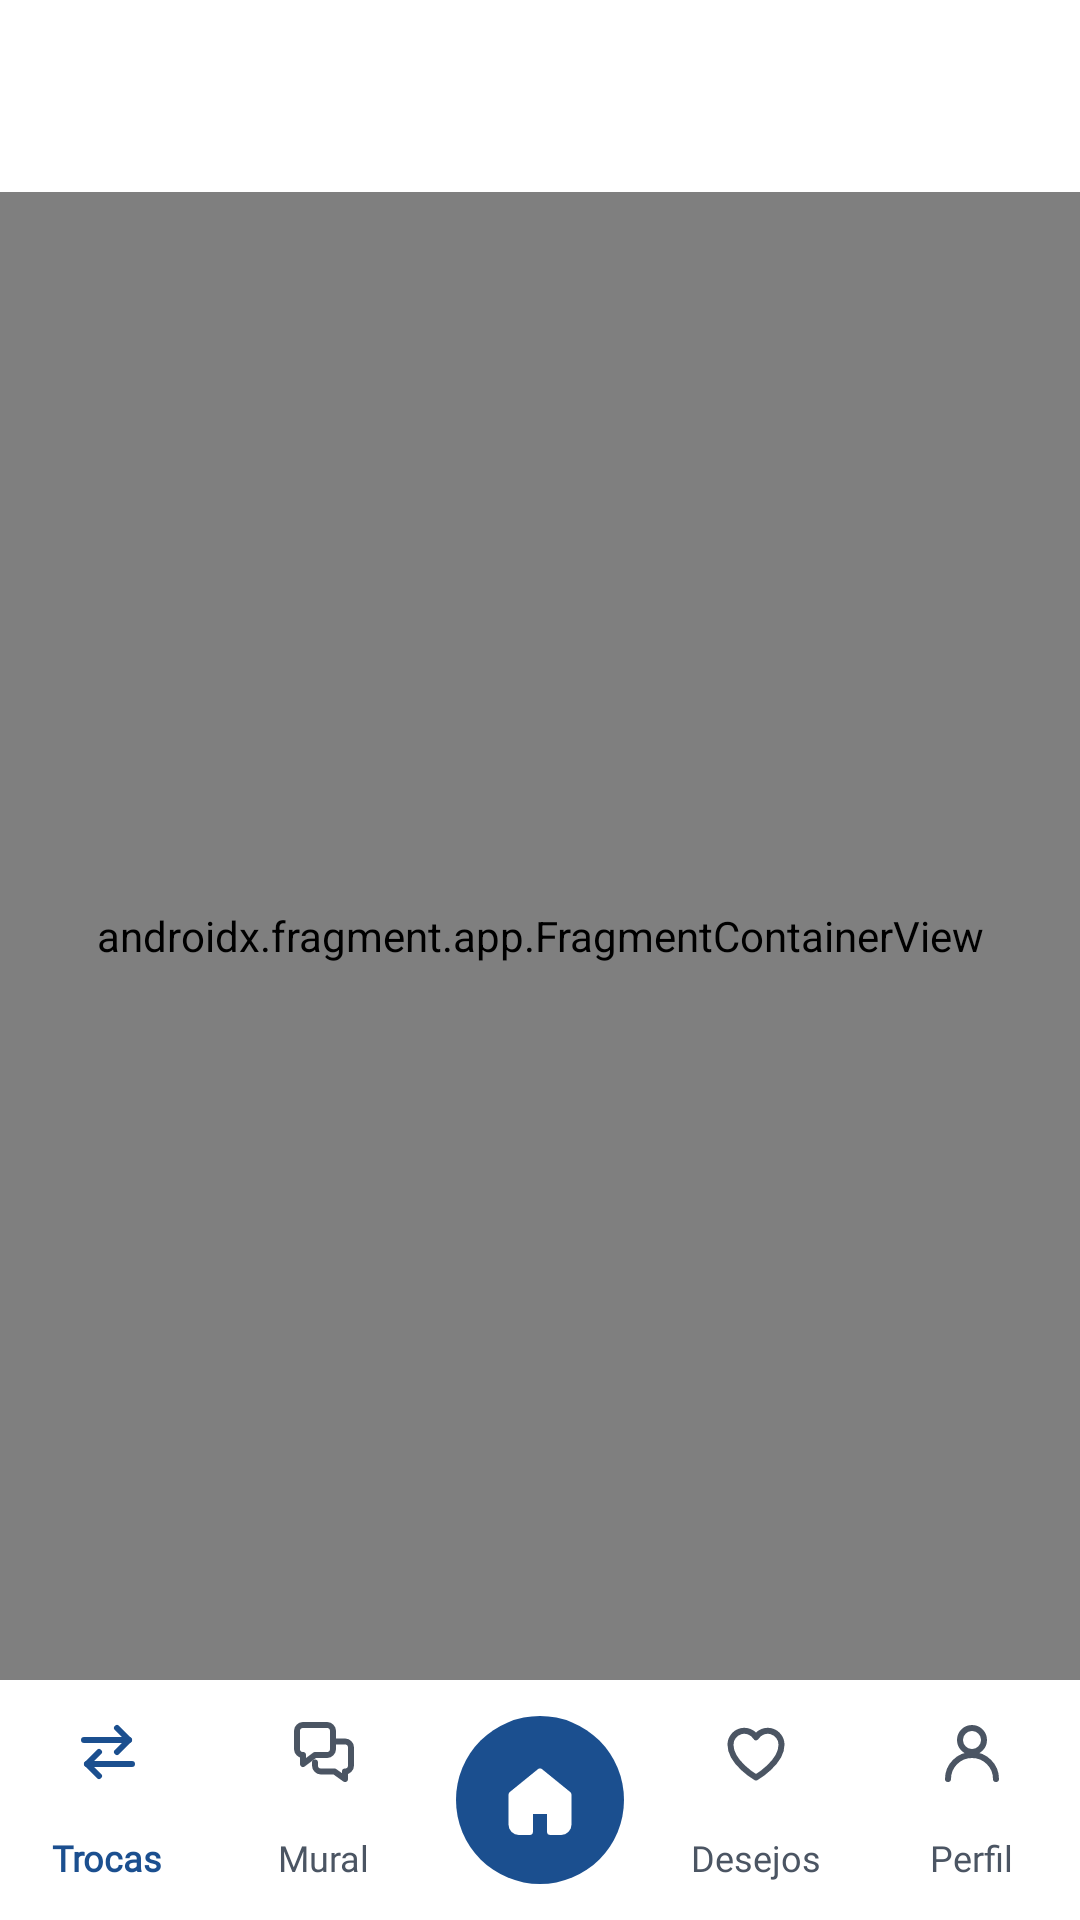

Write the Android layout XML for this screen, with the resource values it uses.
<!-- AndroidManifest.xml: application theme Theme.LeiaUFMS -->
<!-- res/layout/activity_main.xml -->
<?xml version="1.0" encoding="utf-8"?>
<LinearLayout xmlns:android="http://schemas.android.com/apk/res/android"
    xmlns:app="http://schemas.android.com/apk/res-auto"
    android:id="@+id/root"
    android:layout_width="match_parent"
    android:layout_height="match_parent"
    android:background="@color/leia_background"
    android:clipChildren="false"
    android:clipToPadding="false"
    android:orientation="vertical">

    <com.google.android.material.appbar.MaterialToolbar
        android:id="@+id/toolbar"
        android:layout_width="match_parent"
        android:layout_height="?attr/actionBarSize" />

    <FrameLayout
        android:layout_width="match_parent"
        android:layout_height="0dp"
        android:layout_weight="1">

        <androidx.fragment.app.FragmentContainerView
            android:id="@+id/nav_host"
            android:name="androidx.navigation.fragment.NavHostFragment"
            android:layout_width="match_parent"
            android:layout_height="match_parent"
            app:defaultNavHost="true"
            app:navGraph="@navigation/nav_main" />

        <include
            android:id="@+id/banner"
            layout="@layout/view_in_app_banner" />
    </FrameLayout>

    <include
        android:id="@+id/meeting"
        layout="@layout/view_meeting_bar" />

    
    <FrameLayout
        android:id="@+id/bottom_bar"
        android:layout_width="match_parent"
        android:layout_height="wrap_content"
        android:clipChildren="false"
        android:clipToPadding="false">

        <com.google.android.material.bottomnavigation.BottomNavigationView
            android:id="@+id/bottom_nav"
            android:layout_width="match_parent"
            android:layout_height="wrap_content"
            app:menu="@menu/bottom_nav" />

        
        <View
            android:layout_width="@dimen/home_slot"
            android:layout_height="@dimen/home_slot_height"
            android:layout_gravity="top|center_horizontal"
            android:background="@color/leia_surface"
            android:elevation="@dimen/elevation_hero"
            android:importantForAccessibility="no"
            android:outlineProvider="none" />

        <com.google.android.material.floatingactionbutton.FloatingActionButton
            android:id="@+id/home_ball"
            android:layout_width="wrap_content"
            android:layout_height="wrap_content"
            android:layout_gravity="top|center_horizontal"
            android:layout_marginTop="@dimen/home_ball_offset"
            android:contentDescription="@string/tab_home"
            app:backgroundTint="@color/leia_primary"
            app:elevation="@dimen/elevation_hero"
            app:fabCustomSize="@dimen/home_ball"
            app:shapeAppearanceOverlay="@style/ShapeAppearance.Leia.Circle"
            app:borderWidth="0dp"
            app:maxImageSize="@dimen/icon_home_ball"
            app:srcCompat="@drawable/ic_home_filled"
            app:tint="@color/leia_on_primary" />
    </FrameLayout>
</LinearLayout>
<!-- res/layout/view_in_app_banner.xml (included above) -->
<?xml version="1.0" encoding="utf-8"?>
<com.google.android.material.card.MaterialCardView xmlns:android="http://schemas.android.com/apk/res/android"
    xmlns:app="http://schemas.android.com/apk/res-auto"
    android:id="@+id/banner_card"
    android:layout_width="match_parent"
    android:layout_height="wrap_content"
    android:layout_gravity="top"
    android:layout_margin="@dimen/space_xs"
    android:clickable="true"
    android:focusable="true"
    android:visibility="gone"
    app:cardBackgroundColor="@color/leia_surface"
    app:cardElevation="@dimen/elevation_hero"
    app:shapeAppearance="@style/ShapeAppearance.Leia.Large"
    app:strokeColor="@color/leia_outline_variant"
    app:strokeWidth="1dp">

    <LinearLayout
        android:layout_width="match_parent"
        android:layout_height="wrap_content"
        android:gravity="center_vertical"
        android:orientation="horizontal"
        android:padding="@dimen/space_s">

        <ImageView
            android:id="@+id/banner_icon"
            android:layout_width="@dimen/avatar_small"
            android:layout_height="@dimen/avatar_small"
            android:background="@drawable/bg_circle_primary"
            android:importantForAccessibility="no"
            android:padding="@dimen/space_xs"
            android:src="@drawable/ic_swap" />

        <LinearLayout
            android:layout_width="0dp"
            android:layout_height="wrap_content"
            android:layout_marginStart="@dimen/space_s"
            android:layout_weight="1"
            android:orientation="vertical">

            <TextView
                android:id="@+id/banner_title"
                android:layout_width="match_parent"
                android:layout_height="wrap_content"
                android:maxLines="2"
                android:ellipsize="end"
                android:textAppearance="@style/TextAppearance.Leia.Title"
                android:textColor="@color/leia_on_background" />

            <TextView
                android:id="@+id/banner_text"
                android:layout_width="match_parent"
                android:layout_height="wrap_content"
                android:ellipsize="end"
                android:maxLines="2"
                android:textAppearance="@style/TextAppearance.Leia.BodySmall"
                android:textColor="@color/leia_on_surface_variant" />
        </LinearLayout>

        <ImageButton
            android:id="@+id/banner_close"
            android:layout_width="@dimen/touch_target"
            android:layout_height="@dimen/touch_target"
            android:background="?attr/selectableItemBackgroundBorderless"
            android:contentDescription="@string/action_close"
            android:src="@drawable/ic_close"
            app:tint="@color/leia_on_surface_variant" />
    </LinearLayout>
</com.google.android.material.card.MaterialCardView>
<!-- res/layout/view_meeting_bar.xml (included above) -->
<?xml version="1.0" encoding="utf-8"?>
<com.google.android.material.card.MaterialCardView xmlns:android="http://schemas.android.com/apk/res/android"
    xmlns:app="http://schemas.android.com/apk/res-auto"
    android:id="@+id/meeting_bar"
    android:layout_width="match_parent"
    android:layout_height="wrap_content"
    android:layout_marginStart="@dimen/space_xs"
    android:layout_marginEnd="@dimen/space_xs"
    android:layout_marginBottom="@dimen/meeting_bar_clearance"
    android:clickable="true"
    android:focusable="true"
    android:visibility="gone"
    app:cardBackgroundColor="@color/leia_success_container"
    app:cardElevation="@dimen/elevation_hero"
    app:strokeWidth="0dp">

    <LinearLayout
        android:layout_width="match_parent"
        android:layout_height="wrap_content"
        android:gravity="center_vertical"
        android:orientation="horizontal"
        android:padding="@dimen/space_s">

        <include
            android:id="@+id/meet_cover"
            layout="@layout/view_cover"
            android:layout_width="@dimen/icon_box"
            android:layout_height="@dimen/cover_mini_height" />

        <LinearLayout
            android:layout_width="0dp"
            android:layout_height="wrap_content"
            android:layout_marginStart="@dimen/space_s"
            android:layout_weight="1"
            android:importantForAccessibility="noHideDescendants"
            android:orientation="vertical">

            <TextView
                android:id="@+id/meet_when"
                android:layout_width="match_parent"
                android:layout_height="wrap_content"
                android:drawablePadding="@dimen/space_xxs"
                android:gravity="center_vertical"
                android:textAppearance="@style/TextAppearance.Leia.Title"
                android:textColor="@color/leia_on_success_container"
                app:drawableStartCompat="@drawable/ic_schedule"
                app:drawableTint="@color/leia_on_success_container" />

            <TextView
                android:id="@+id/meet_where"
                android:layout_width="match_parent"
                android:layout_height="wrap_content"
                android:drawablePadding="@dimen/space_xxs"
                android:ellipsize="end"
                android:gravity="center_vertical"
                android:maxLines="1"
                android:textAppearance="@style/TextAppearance.Leia.Label"
                android:textColor="@color/leia_on_success_container"
                app:drawableStartCompat="@drawable/ic_place"
                app:drawableTint="@color/leia_on_success_container" />

            
            <TextView
                android:id="@+id/meet_me"
                android:layout_width="match_parent"
                android:layout_height="wrap_content"
                android:drawablePadding="@dimen/space_xxs"
                android:gravity="center_vertical"
                android:textAppearance="@style/TextAppearance.Leia.Label"
                android:textColor="@color/leia_on_success_container"
                android:visibility="gone"
                app:drawableStartCompat="@drawable/ic_walk"
                app:drawableTint="@color/leia_on_success_container" />

            <TextView
                android:id="@+id/meet_other"
                android:layout_width="match_parent"
                android:layout_height="wrap_content"
                android:drawablePadding="@dimen/space_xxs"
                android:gravity="center_vertical"
                android:textAppearance="@style/TextAppearance.Leia.Label"
                android:textColor="@color/leia_on_success_container"
                android:visibility="gone"
                app:drawableStartCompat="@drawable/ic_person"
                app:drawableTint="@color/leia_on_success_container" />
        </LinearLayout>

        <ImageView
            android:id="@+id/meet_chevron"
            android:layout_width="@dimen/icon_m"
            android:layout_height="@dimen/icon_m"
            android:importantForAccessibility="no"
            android:src="@drawable/ic_chevron_right"
            app:tint="@color/leia_on_success_container" />
    </LinearLayout>
</com.google.android.material.card.MaterialCardView>
<!-- res/layout/view_cover.xml (included above) -->
<?xml version="1.0" encoding="utf-8"?>
<FrameLayout xmlns:android="http://schemas.android.com/apk/res/android"
    xmlns:app="http://schemas.android.com/apk/res-auto"
    android:id="@+id/cover"
    android:layout_width="@dimen/cover_width"
    android:layout_height="@dimen/cover_height"
    android:importantForAccessibility="noHideDescendants">

    <com.google.android.material.imageview.ShapeableImageView
        android:id="@+id/cover_image"
        android:layout_width="match_parent"
        android:layout_height="match_parent"
        android:background="@color/leia_primary_container"
        android:scaleType="centerCrop"
        app:shapeAppearanceOverlay="@style/ShapeAppearance.Leia.Small" />

    <TextView
        android:id="@+id/cover_text"
        android:layout_width="match_parent"
        android:layout_height="match_parent"
        android:gravity="center"
        android:padding="@dimen/space_xxs"
        android:textAppearance="@style/TextAppearance.Leia.BookTitle"
        android:textColor="@color/leia_on_primary_container" />
</FrameLayout>
<!-- resources referenced by this layout -->
<resources>
  <color name="leia_background">#FFFFFF</color>
  <color name="leia_on_background">#111827</color>
  <color name="leia_on_primary">#FFFFFF</color>
  <color name="leia_on_primary_container">#0D2A4D</color>
  <color name="leia_on_success_container">#14532D</color>
  <color name="leia_on_surface_variant">#4B5563</color>
  <color name="leia_outline_variant">#E5E7EB</color>
  <color name="leia_primary">#1B4F8F</color>
  <color name="leia_primary_container">#E3ECF8</color>
  <color name="leia_success_container">#DCFCE7</color>
  <color name="leia_surface">#FFFFFF</color>
  <dimen name="avatar_small">40dp</dimen>
  <dimen name="cover_height">96dp</dimen>
  <dimen name="cover_mini_height">60dp</dimen>
  <dimen name="cover_width">64dp</dimen>
  <dimen name="elevation_hero">6dp</dimen>
  <dimen name="home_ball">56dp</dimen>
  <dimen name="home_ball_offset">12dp</dimen>
  <dimen name="home_slot">80dp</dimen>
  <dimen name="home_slot_height">80dp</dimen>
  <dimen name="icon_box">44dp</dimen>
  <dimen name="icon_home_ball">28dp</dimen>
  <dimen name="icon_m">24dp</dimen>
  <dimen name="meeting_bar_clearance">4dp</dimen>
  <dimen name="space_s">12dp</dimen>
  <dimen name="space_xs">8dp</dimen>
  <dimen name="space_xxs">4dp</dimen>
  <dimen name="touch_target">48dp</dimen>
  <string name="action_close">Fechar</string>
  <string name="tab_home">Início</string>
  <style name="ShapeAppearance.Leia.Circle" parent="">
          <item name="cornerFamily">rounded</item>
          <item name="cornerSize">50%</item>
      </style>
  <style name="ShapeAppearance.Leia.Large" parent="ShapeAppearance.Material3.Corner.Large">
          <item name="cornerFamily">rounded</item>
          <item name="cornerSize">@dimen/radius_l</item>
      </style>
  <style name="ShapeAppearance.Leia.Small" parent="ShapeAppearance.Material3.Corner.Small">
          <item name="cornerFamily">rounded</item>
          <item name="cornerSize">@dimen/radius_s</item>
      </style>
  <style name="Theme.LeiaUFMS" parent="Base.Theme.LeiaUFMS" />
  <dimen name="radius_l">16dp</dimen>
  <dimen name="radius_s">8dp</dimen>
  <color name="leia_tertiary">#8A5A12</color>
  <color name="leia_on_tertiary">#FFFFFF</color>
  <color name="leia_tertiary_container">#FDF0D5</color>
  <color name="leia_on_tertiary_container">#3D2A08</color>
  <color name="leia_error">#B42318</color>
  <color name="leia_on_error">#FFFFFF</color>
  <color name="leia_error_container">#FDE3E1</color>
  <color name="leia_on_error_container">#5A0E09</color>
  <color name="leia_surface_container">#F4F6FA</color>
  <color name="leia_outline">#8A93A1</color>
  <color name="leia_inverse_primary">#8DB8F2</color>
  <style name="ShapeAppearance.Leia.Medium" parent="ShapeAppearance.Material3.Corner.Medium">
          <item name="cornerFamily">rounded</item>
          <item name="cornerSize">@dimen/radius_m</item>
      </style>
  <style name="Widget.Leia.Chip" parent="Widget.Material3.Chip.Filter">
          <item name="chipMinTouchTargetSize">@dimen/touch_target</item>
      </style>
  <dimen name="radius_m">12dp</dimen>
  <dimen name="button_height">52dp</dimen>
  <dimen name="radius_button">12dp</dimen>
  <dimen name="space_l">24dp</dimen>
  <dimen name="elevation_card">2dp</dimen>
  <style name="Widget.Leia.NavIndicator" parent="Widget.Material3.BottomNavigationView.ActiveIndicator">
          <item name="android:color">@color/leia_primary_container</item>
          <item name="android:width">64dp</item>
      </style>
  <style name="TextAppearance.Leia.NavInactive" parent="TextAppearance.Leia.Label">
          <item name="android:textSize">12sp</item>
      </style>
  <style name="MaterialAlertDialog.Leia" parent="MaterialAlertDialog.Material3">
          <item name="backgroundTint">@color/leia_surface</item>
          <item name="shapeAppearance">@style/ShapeAppearance.Leia.Large</item>
      </style>
</resources>
